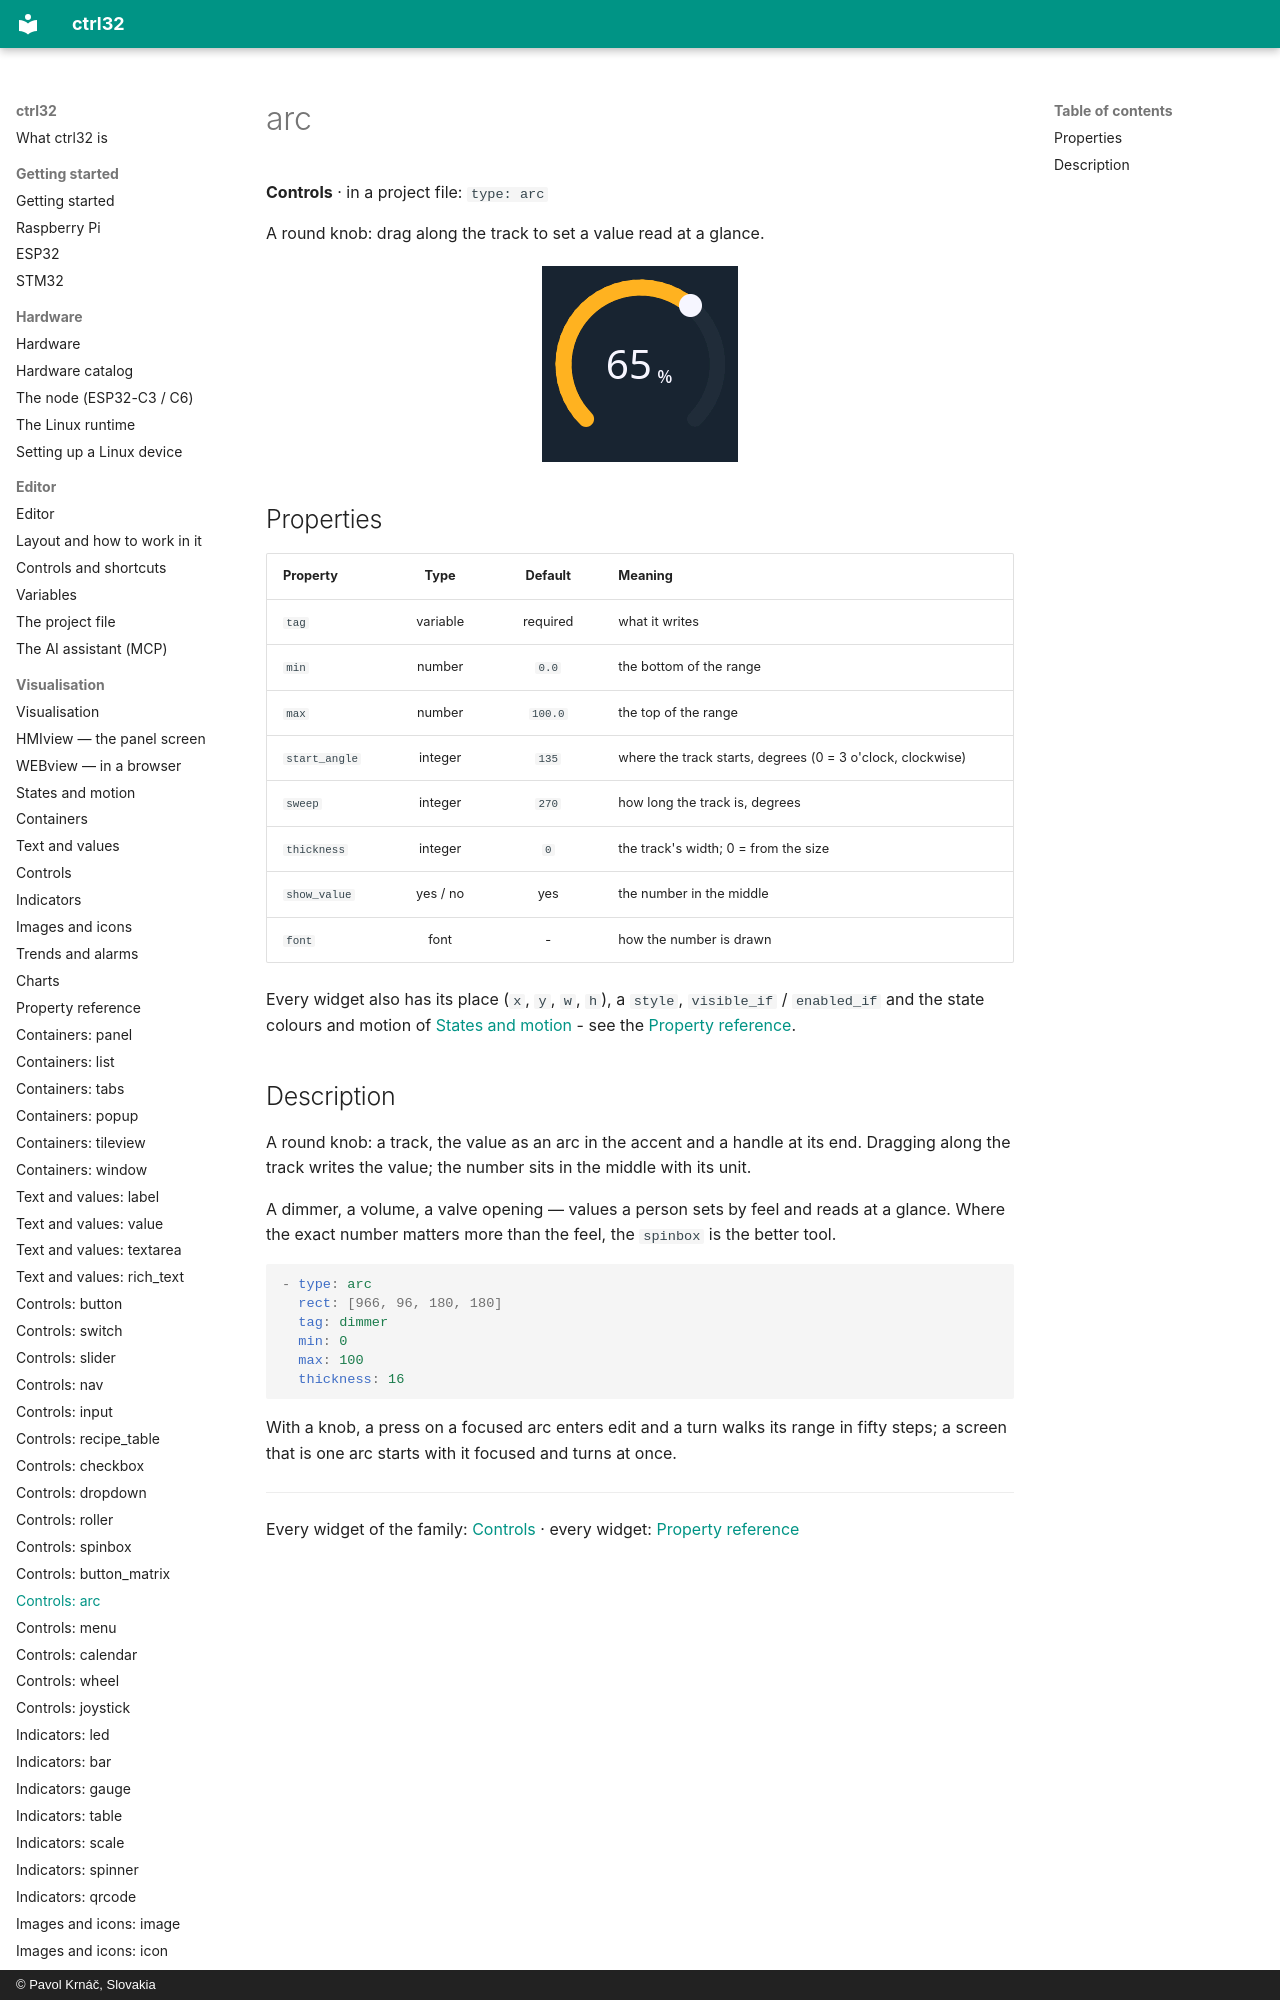

repository: ctrl32/docs · page: w-arc/index.html · generator: mkdocs · copyright: © Pavol Krnáč, Slovakia

---
image: img/wl-arc.webp
image_alt: "The arc widget on a screen"
---

# arc

**Controls** · in a project file: `type: arc`

A round knob: drag along the track to set a value read at a glance.

![The arc widget on a screen](img/wl-arc.webp){: .sb-center}
